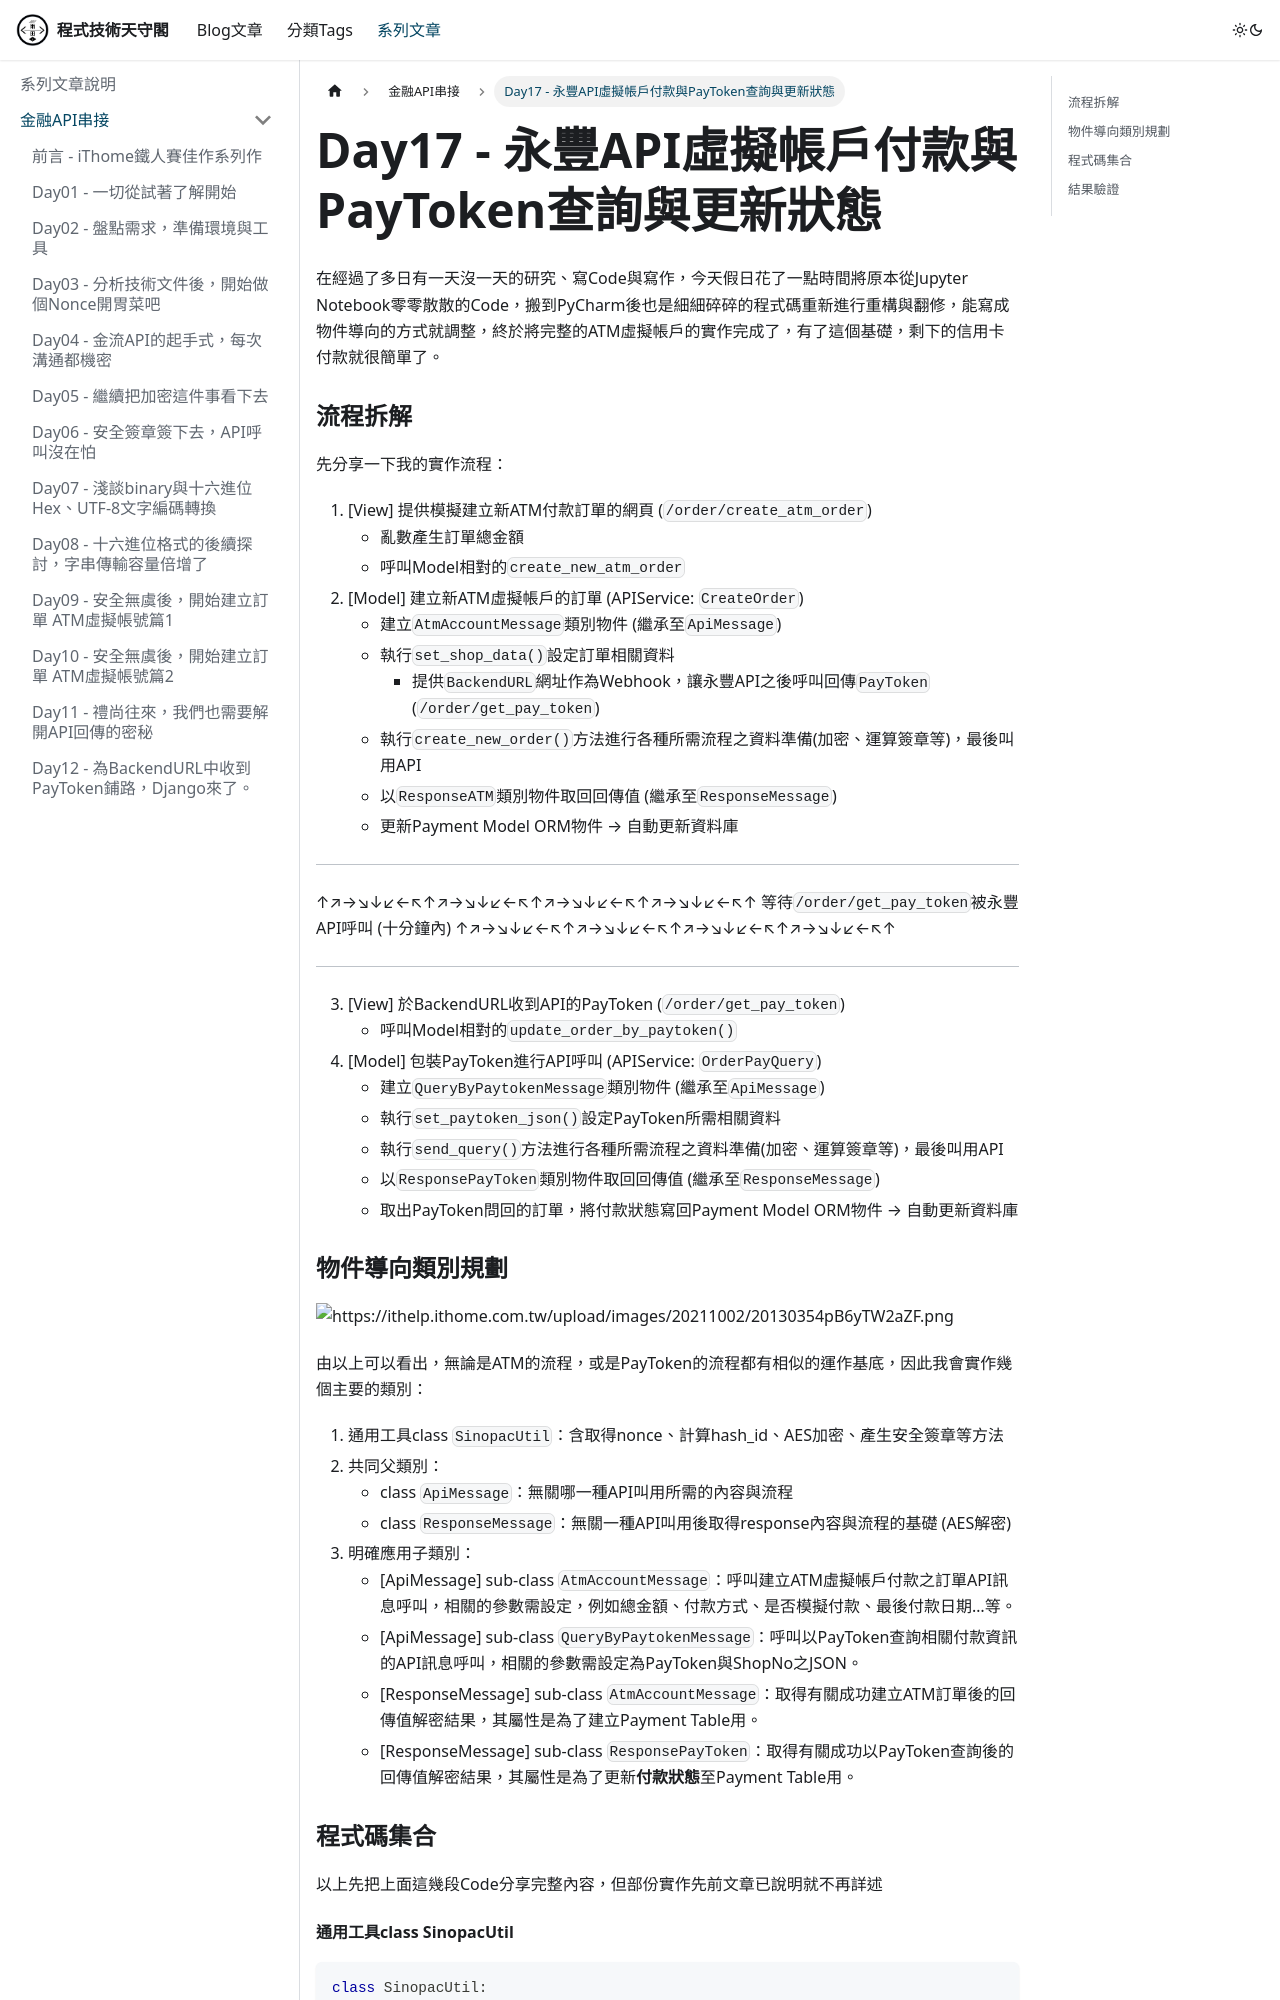

repository: rexmenlin/rexmenlin.github.io · page: docs/finance-bank-api/Day17 - 永豐API虛擬帳戶付款與PayToken查詢與更新狀態.html · generator: docusaurus

---
sidebar_position: 18
---

在經過了多日有一天沒一天的研究、寫Code與寫作，今天假日花了一點時間將原本從Jupyter Notebook零零散散的Code，搬到PyCharm後也是細細碎碎的程式碼重新進行重構與翻修，能寫成物件導向的方式就調整，終於將完整的ATM虛擬帳戶的實作完成了，有了這個基礎，剩下的信用卡付款就很簡單了。

### 流程拆解

先分享一下我的實作流程：

1. [View] 提供模擬建立新ATM付款訂單的網頁 (`/order/create_atm_order`) 
   * 亂數產生訂單總金額
   * 呼叫Model相對的`create_new_atm_order`
2. [Model] 建立新ATM虛擬帳戶的訂單 (APIService: `CreateOrder`)
   * 建立`AtmAccountMessage`類別物件 (繼承至`ApiMessage`)
   * 執行`set_shop_data()`設定訂單相關資料
     * 提供`BackendURL`網址作為Webhook，讓永豐API之後呼叫回傳`PayToken` (`/order/get_pay_token`) 
   * 執行`create_new_order()`方法進行各種所需流程之資料準備(加密、運算簽章等)，最後叫用API
   * 以`ResponseATM`類別物件取回回傳值 (繼承至`ResponseMessage`)
   * 更新Payment Model ORM物件 → 自動更新資料庫

-----

↑↗→↘↓↙←↖↑↗→↘↓↙←↖↑↗→↘↓↙←↖↑↗→↘↓↙←↖↑
等待`/order/get_pay_token`被永豐API呼叫 (十分鐘內) 
↑↗→↘↓↙←↖↑↗→↘↓↙←↖↑↗→↘↓↙←↖↑↗→↘↓↙←↖↑

-----

3. [View] 於BackendURL收到API的PayToken (`/order/get_pay_token`) 
   * 呼叫Model相對的`update_order_by_paytoken()`
4. [Model] 包裝PayToken進行API呼叫 (APIService: `OrderPayQuery`)
   * 建立`QueryByPaytokenMessage`類別物件 (繼承至`ApiMessage`)
   * 執行`set_paytoken_json()`設定PayToken所需相關資料
   * 執行`send_query()`方法進行各種所需流程之資料準備(加密、運算簽章等)，最後叫用API
   * 以`ResponsePayToken`類別物件取回回傳值 (繼承至`ResponseMessage`)
   * 取出PayToken問回的訂單，將付款狀態寫回Payment Model ORM物件 → 自動更新資料庫

### 物件導向類別規劃

![https://ithelp.ithome.com.tw/upload/images/20211002/20130354pB6yTW2aZF.png](https://ithelp.ithome.com.tw/upload/images/20211002/20130354pB6yTW2aZF.png)

由以上可以看出，無論是ATM的流程，或是PayToken的流程都有相似的運作基底，因此我會實作幾個主要的類別：

1. 通用工具class `SinopacUtil`：含取得nonce、計算hash_id、AES加密、產生安全簽章等方法
2. 共同父類別：
   * class `ApiMessage`：無關哪一種API叫用所需的內容與流程
   * class `ResponseMessage`：無關一種API叫用後取得response內容與流程的基礎 (AES解密)
3. 明確應用子類別：
   * [ApiMessage] sub-class `AtmAccountMessage`：呼叫建立ATM虛擬帳戶付款之訂單API訊息呼叫，相關的參數需設定，例如總金額、付款方式、是否模擬付款、最後付款日期…等。
   * [ApiMessage] sub-class `QueryByPaytokenMessage`：呼叫以PayToken查詢相關付款資訊的API訊息呼叫，相關的參數需設定為PayToken與ShopNo之JSON。
   * [ResponseMessage] sub-class `AtmAccountMessage`：取得有關成功建立ATM訂單後的回傳值解密結果，其屬性是為了建立Payment Table用。
   * [ResponseMessage] sub-class `ResponsePayToken`：取得有關成功以PayToken查詢後的回傳值解密結果，其屬性是為了更新**付款狀態**至Payment Table用。

### 程式碼集合

以上先把上面這幾段Code分享完整內容，但部份實作先前文章已說明就不再詳述
